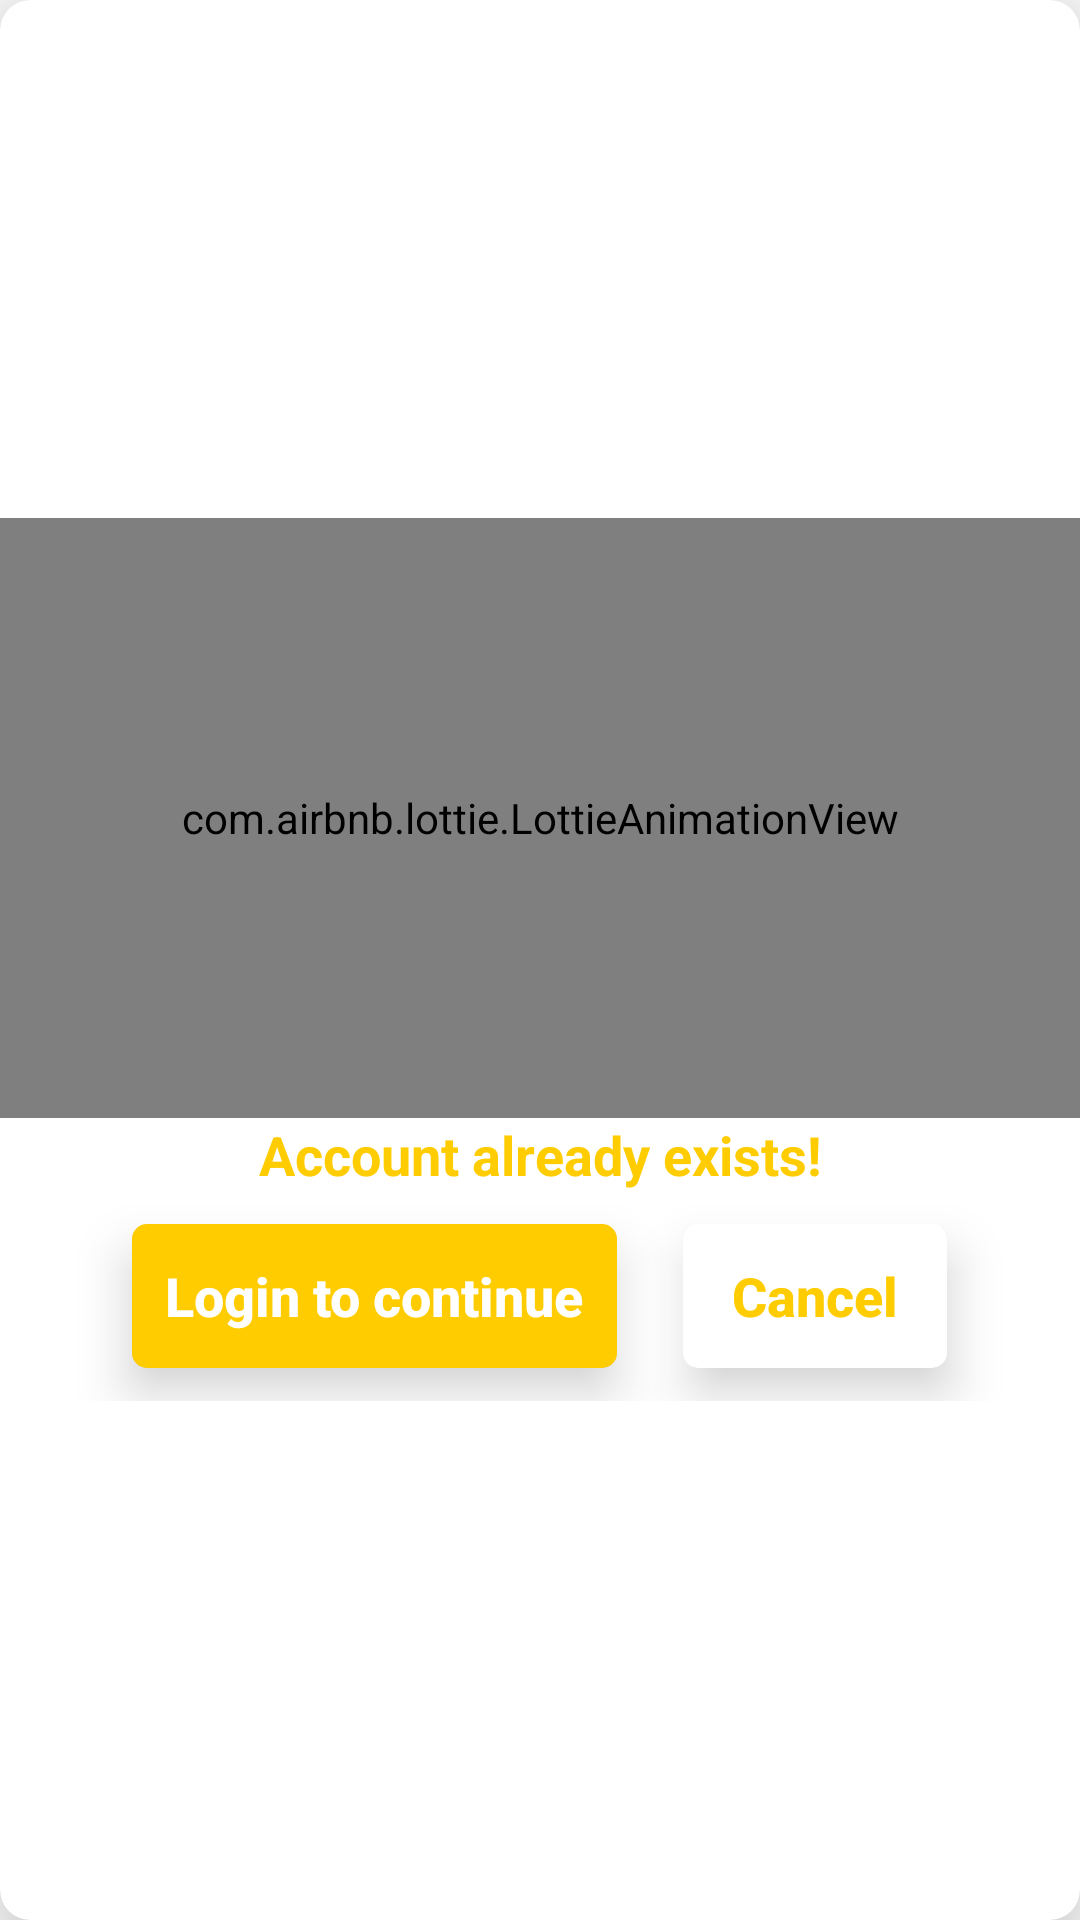

Produce the Android XML layout that renders to this screen, including the resource entries it uses.
<!-- AndroidManifest.xml: application theme Theme.HairStylers -->
<!-- res/layout/already_exists_dialog.xml -->
<?xml version="1.0" encoding="utf-8"?>
<androidx.cardview.widget.CardView xmlns:android="http://schemas.android.com/apk/res/android"
    xmlns:app="http://schemas.android.com/apk/res-auto"
    xmlns:tools="http://schemas.android.com/tools"
    android:layout_width="wrap_content"
    android:layout_height="match_parent"
    android:background="@color/muted_text"
    app:cardCornerRadius="10dp"
    app:cardElevation="20dp">

    <LinearLayout
        android:layout_width="match_parent"
        android:layout_height="match_parent"
        android:gravity="center"
        android:orientation="vertical">

        <com.airbnb.lottie.LottieAnimationView
            android:layout_width="match_parent"
            android:layout_height="200dp"
            app:lottie_autoPlay="true"
            app:lottie_loop="true"
            app:lottie_rawRes="@raw/already_exists_animation" />

        <TextView
            android:layout_width="match_parent"
            android:layout_height="wrap_content"
            android:gravity="center"
            android:text="Account already exists!"
            android:textColor="@color/warning"
            android:textSize="18sp"
            android:textStyle="bold" />

        <LinearLayout
            android:layout_width="match_parent"
            android:layout_height="wrap_content"
            android:gravity="center"
            android:orientation="horizontal">

            <androidx.cardview.widget.CardView
                android:layout_width="wrap_content"
                android:layout_height="wrap_content"
                android:layout_margin="11dp"
                android:padding="21dp"
                app:cardCornerRadius="5dp"
                app:cardElevation="10dp">

                <androidx.appcompat.widget.AppCompatButton
                    android:id="@+id/loginBtn"
                    android:layout_width="match_parent"
                    android:layout_height="match_parent"
                    android:background="@color/warning"
                    android:paddingHorizontal="11dp"
                    android:text="Login to continue"
                    android:textAllCaps="false"
                    android:textColor="#fff"
                    android:textSize="18sp"
                    android:textStyle="bold" />
            </androidx.cardview.widget.CardView>

            <androidx.cardview.widget.CardView
                android:layout_width="wrap_content"
                android:layout_height="wrap_content"
                android:layout_margin="11dp"
                android:padding="21dp"
                app:cardCornerRadius="5dp"
                app:cardElevation="10dp">

                <androidx.appcompat.widget.AppCompatButton
                    android:id="@+id/cancelBtn"
                    android:layout_width="match_parent"
                    android:layout_height="match_parent"
                    android:background="#fff"
                    android:text="Cancel"
                    android:textAllCaps="false"
                    android:textColor="@color/warning"
                    android:textSize="18sp"
                    android:textStyle="bold" />
            </androidx.cardview.widget.CardView>
        </LinearLayout>
    </LinearLayout>
</androidx.cardview.widget.CardView>
<!-- resources referenced by this layout -->
<resources>
  <color name="muted_text">#B1ACAC</color>
  <color name="warning">#FFCC00</color>
  <style name="Theme.HairStylers" parent="Theme.MaterialComponents.DayNight.NoActionBar">
          
          <item name="colorPrimary">@color/purple_500</item>
          <item name="colorPrimaryVariant">@color/icon_color</item>
          <item name="colorOnPrimary">@color/white</item>
          
          <item name="colorSecondary">@color/teal_200</item>
          <item name="colorSecondaryVariant">@color/teal_700</item>
          <item name="colorOnSecondary">@color/white</item>
          
          <item name="android:statusBarColor" tools:targetApi="l">?attr/colorPrimaryVariant</item>
          
      </style>
  <color name="purple_500">#FF6200EE</color>
  <color name="icon_color">#251C3F</color>
  <color name="white">#FFFFFFFF</color>
  <color name="teal_200">#FF03DAC5</color>
  <color name="teal_700">#FF018786</color>
</resources>
